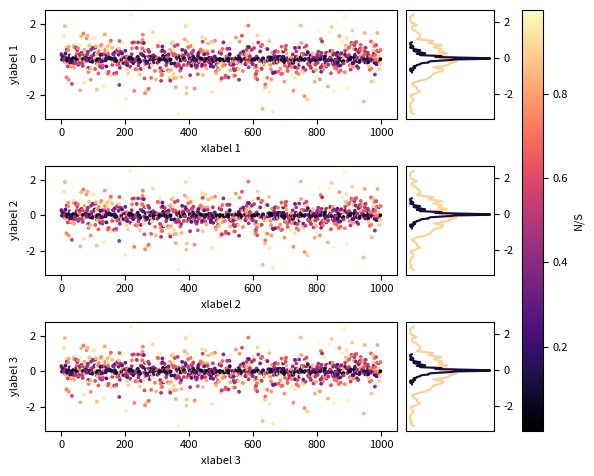

Source code (Python):
import numpy as np
import matplotlib.pyplot as pplt
import matplotlib.gridspec as gridspec
import matplotlib.mlab as mlab 
import matplotlib
from scipy.stats import norm

pplt.rcParams.update({'font.size': 8})

#for now gen fake data
x = np.arange(0,1000)
y = np.ones(1000)
y *= np.random.randn(1000) #normal dist about 0
fake_SN = np.random.random(1000) #random nums between 0 and 1
y *= fake_SN
low_SN = y[np.where(np.abs(fake_SN) >= 0.6)]
low_SN_hist = np.histogram(low_SN,bins=50)
high_SN = y[np.where(np.abs(fake_SN) <= 0.4)]
high_SN_hist = np.histogram(high_SN,bins=50)

##NOT WORKING
#lowfit = norm.fit((low_SN_hist[1][:-1],low_SN_hist[0]))
#highfit = norm.fit((high_SN_hist[1][:-1],high_SN_hist[0]))
#lowfit = norm.fit(low_SN_hist[0],loc=0)
#highfit = norm.fit(high_SN_hist[0],loc=0)
#print(lowfit,highfit)
#print(low_SN_hist[1][:-1])
#lowloc = lowfit[0]
#lowscale = lowfit[1]
#highloc = highfit[0]
#highscale = highfit[1]
#lowx = np.linspace(norm.ppf(0.01,loc=lowloc,scale=lowscale), norm.ppf(0.99,loc=lowloc,scale=lowscale), 100)
#highx = np.linspace(norm.ppf(0.01,loc=highloc,scale=highscale), norm.ppf(0.99,loc=highloc,scale=highscale), 100)
#lownorm = norm.pdf(lowx,loc=lowloc,scale=lowscale)
#highnorm = norm.pdf(highx,loc=highloc,scale=highscale)

widths = [4,1]
gs_kw = dict(width_ratios=widths)

fig, axs = pplt.subplots(3, 2, gridspec_kw=gs_kw)

s = 3
cmap = 'magma'
cmap = matplotlib.cm.get_cmap('magma')
rgba1 = cmap(0.9)
rgba2 = cmap(0.1)

plot = axs[0, 0].scatter(x, y,c=fake_SN, s=s, cmap=cmap)
axs[0, 0].set_xlabel('xlabel 1')
axs[0, 0].set_ylabel('ylabel 1')

axs[0, 1].plot(low_SN_hist[0], low_SN_hist[1][:-1],color=rgba1)
axs[0, 1].plot(high_SN_hist[0], high_SN_hist[1][:-1],color=rgba2)
#axs[0, 1].plot(lownorm, lowx,color=rgba1)
#axs[0, 1].plot(highnorm, highx,color=rgba2)
axs[0, 1].xaxis.set_visible(False)
axs[0, 1].yaxis.tick_right()

axs[1, 0].scatter(x, y,c=fake_SN, s=s, cmap=cmap)
axs[1, 0].set_xlabel('xlabel 2')
axs[1, 0].set_ylabel('ylabel 2')

axs[1, 1].plot(low_SN_hist[0], low_SN_hist[1][:-1],color=rgba1)
axs[1, 1].plot(high_SN_hist[0], high_SN_hist[1][:-1],color=rgba2)
axs[1, 1].xaxis.set_visible(False)
axs[1, 1].yaxis.tick_right()

axs[2, 0].scatter(x, y,c=fake_SN, s=s, cmap=cmap)
axs[2, 0].set_xlabel('xlabel 3')
axs[2, 0].set_ylabel('ylabel 3')

axs[2, 1].plot(low_SN_hist[0], low_SN_hist[1][:-1],color=rgba1)
axs[2, 1].plot(high_SN_hist[0], high_SN_hist[1][:-1],color=rgba2)
axs[2, 1].xaxis.set_visible(False)
axs[2, 1].yaxis.tick_right()

pplt.tight_layout()

fig.colorbar(plot, ax=axs.ravel().tolist(),label='N/S')
    
pplt.show()
